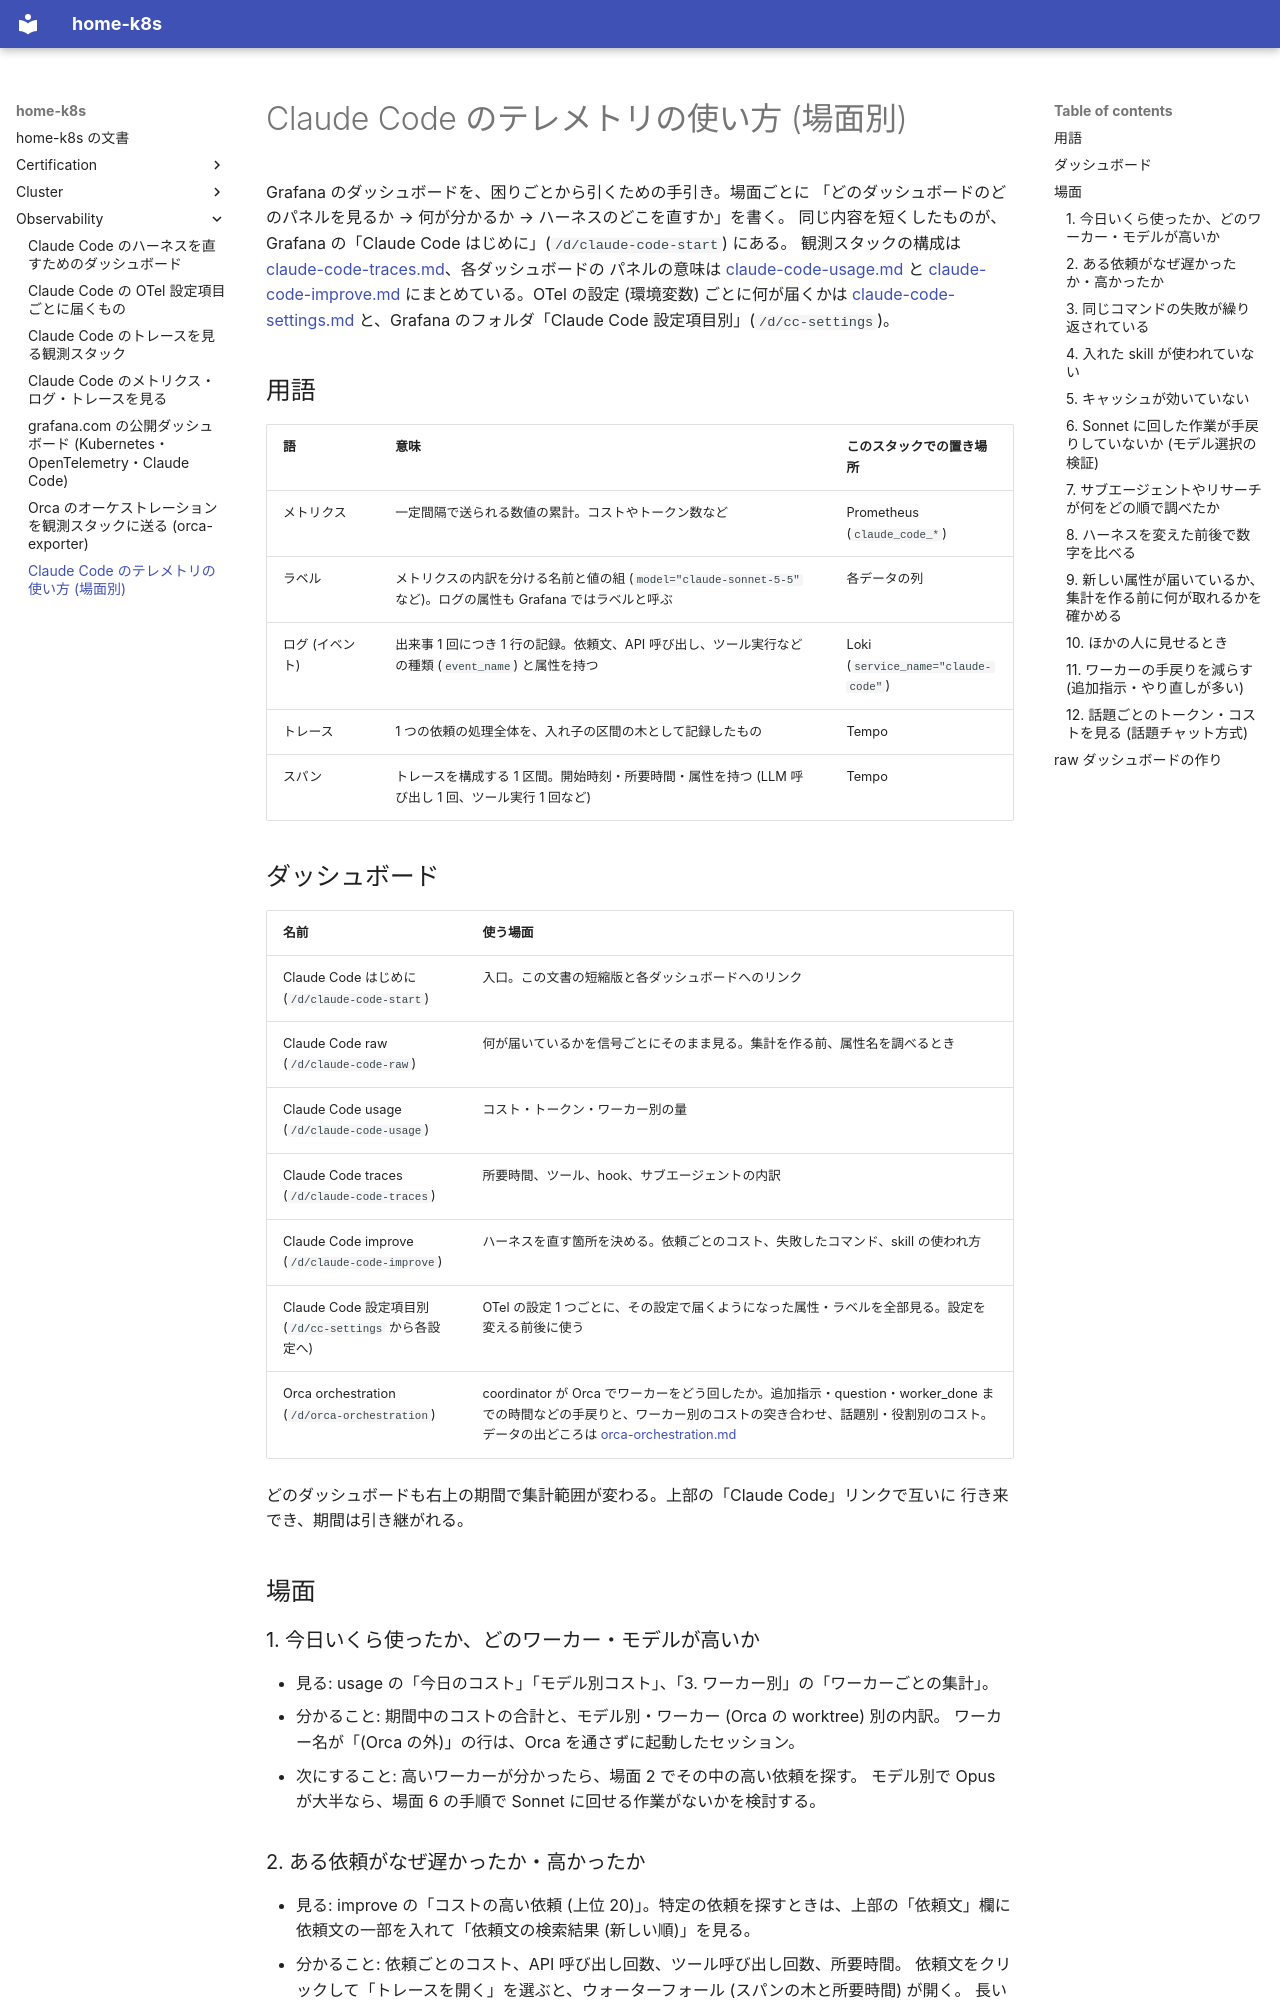

repository: yamakura-yuma/home-k8s · page: observability/playbook/index.html · generator: mkdocs

# Claude Code のテレメトリの使い方 (場面別)

Grafana のダッシュボードを、困りごとから引くための手引き。場面ごとに
「どのダッシュボードのどのパネルを見るか → 何が分かるか → ハーネスのどこを直すか」を書く。
同じ内容を短くしたものが、Grafana の「Claude Code はじめに」(`/d/claude-code-start`) にある。
観測スタックの構成は [claude-code-traces.md](claude-code-traces.md)、各ダッシュボードの
パネルの意味は [claude-code-usage.md](claude-code-usage.md) と
[claude-code-improve.md](claude-code-improve.md) にまとめている。OTel の設定 (環境変数) ごとに何が届くかは
[claude-code-settings.md](claude-code-settings.md) と、Grafana のフォルダ「Claude Code 設定項目別」(`/d/cc-settings`)。

## 用語

| 語 | 意味 | このスタックでの置き場所 |
|---|---|---|
| メトリクス | 一定間隔で送られる数値の累計。コストやトークン数など | Prometheus (`claude_code_*`) |
| ラベル | メトリクスの内訳を分ける名前と値の組 (`model="claude-sonnet-5-5"` など)。ログの属性も Grafana ではラベルと呼ぶ | 各データの列 |
| ログ (イベント) | 出来事 1 回につき 1 行の記録。依頼文、API 呼び出し、ツール実行などの種類 (`event_name`) と属性を持つ | Loki (`service_name="claude-code"`) |
| トレース | 1 つの依頼の処理全体を、入れ子の区間の木として記録したもの | Tempo |
| スパン | トレースを構成する 1 区間。開始時刻・所要時間・属性を持つ (LLM 呼び出し 1 回、ツール実行 1 回など) | Tempo |

## ダッシュボード

| 名前 | 使う場面 |
|---|---|
| Claude Code はじめに (`/d/claude-code-start`) | 入口。この文書の短縮版と各ダッシュボードへのリンク |
| Claude Code raw (`/d/claude-code-raw`) | 何が届いているかを信号ごとにそのまま見る。集計を作る前、属性名を調べるとき |
| Claude Code usage (`/d/claude-code-usage`) | コスト・トークン・ワーカー別の量 |
| Claude Code traces (`/d/claude-code-traces`) | 所要時間、ツール、hook、サブエージェントの内訳 |
| Claude Code improve (`/d/claude-code-improve`) | ハーネスを直す箇所を決める。依頼ごとのコスト、失敗したコマンド、skill の使われ方 |
| Claude Code 設定項目別 (`/d/cc-settings` から各設定へ) | OTel の設定 1 つごとに、その設定で届くようになった属性・ラベルを全部見る。設定を変える前後に使う |
| Orca orchestration (`/d/orca-orchestration`) | coordinator が Orca でワーカーをどう回したか。追加指示・question・worker_done までの時間などの手戻りと、ワーカー別のコストの突き合わせ、話題別・役割別のコスト。データの出どころは [orca-orchestration.md](orca-orchestration.md) |

どのダッシュボードも右上の期間で集計範囲が変わる。上部の「Claude Code」リンクで互いに
行き来でき、期間は引き継がれる。

## 場面

### 1. 今日いくら使ったか、どのワーカー・モデルが高いか

- 見る: usage の「今日のコスト」「モデル別コスト」、「3. ワーカー別」の「ワーカーごとの集計」。
- 分かること: 期間中のコストの合計と、モデル別・ワーカー (Orca の worktree) 別の内訳。
  ワーカー名が「(Orca の外)」の行は、Orca を通さずに起動したセッション。
- 次にすること: 高いワーカーが分かったら、場面 2 でその中の高い依頼を探す。
  モデル別で Opus が大半なら、場面 6 の手順で Sonnet に回せる作業がないかを検討する。

### 2. ある依頼がなぜ遅かったか・高かったか

- 見る: improve の「コストの高い依頼 (上位 20)」。特定の依頼を探すときは、上部の「依頼文」欄に
  依頼文の一部を入れて「依頼文の検索結果 (新しい順)」を見る。
- 分かること: 依頼ごとのコスト、API 呼び出し回数、ツール呼び出し回数、所要時間。
  依頼文をクリックして「トレースを開く」を選ぶと、ウォーターフォール (スパンの木と所要時間) が開く。
  長いスパンが `claude_code.llm_request` なら LLM の応答待ち、`claude_code.tool` ならツールの実行、
  `claude_code.tool.blocked_on_user` なら許可待ちが時間を使っている。
- 次にすること: LLM 呼び出しの回数が多いなら、依頼 (spec) に完了条件や読むべきファイルを書き足して
  探索を減らす。許可待ちが長いなら、よく使うコマンドを settings の許可リストに入れる。
  ツールの実行が長いなら、そのコマンド自体を速くするか、結果を絞る (出力が大きいと次の LLM 呼び出しも重くなる)。
